Run: headless pygame with SDL's dummy video driver; simulated clock (each Clock.tick advances the game by its frame time, no real sleeping); random seed 0; keys injected as events and as key.get_pressed() state; no mouse input.
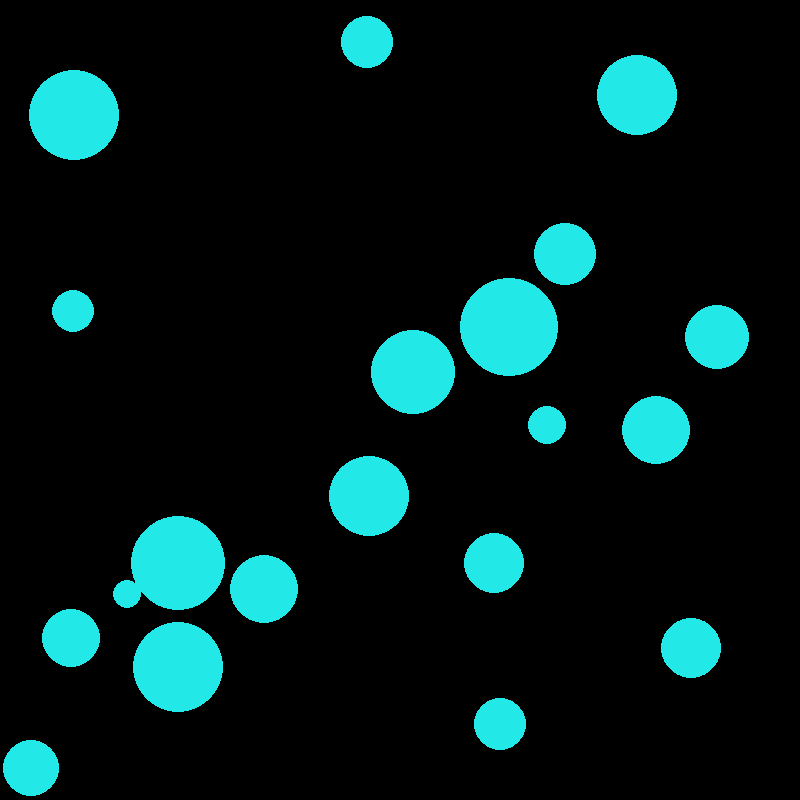
Frame 1 of 4 · flips 1–60 · no input
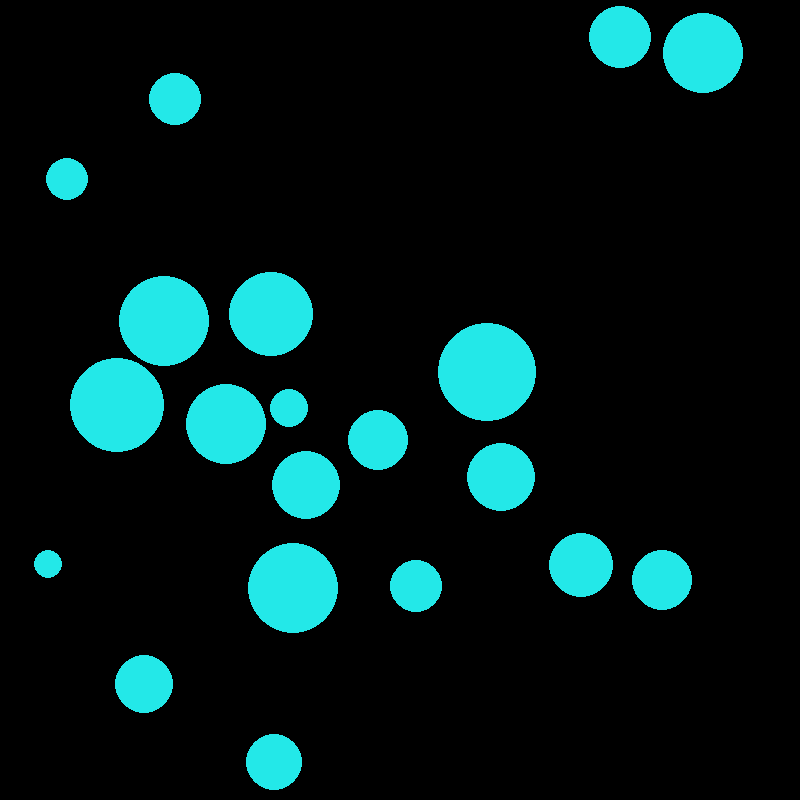
Frame 2 of 4 · flips 61–180 · tapped SPACE, RETURN · held RIGHT (→), D
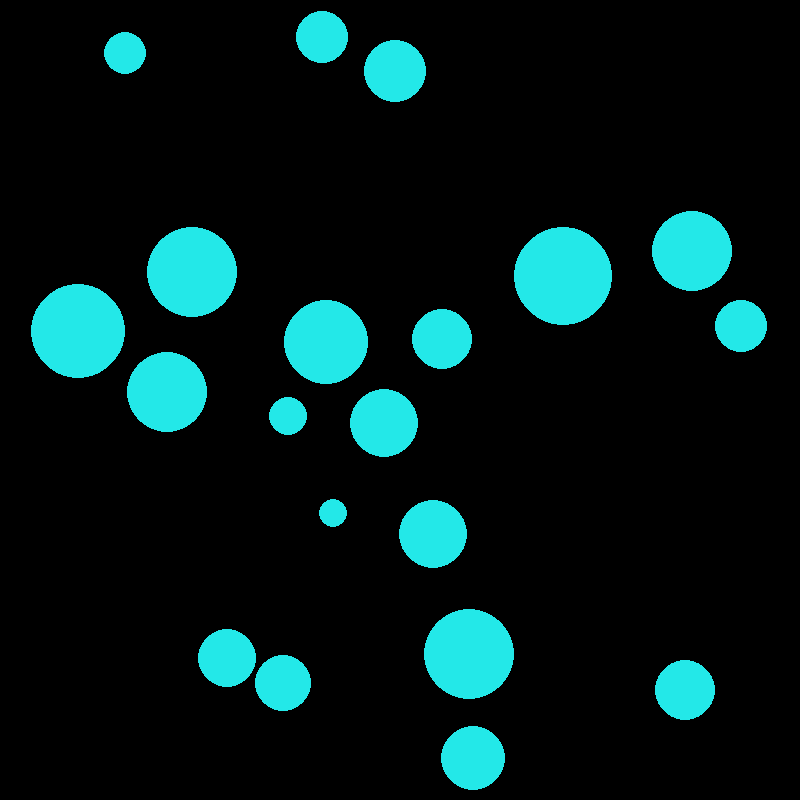
Frame 3 of 4 · flips 181–300 · held DOWN (↓), S
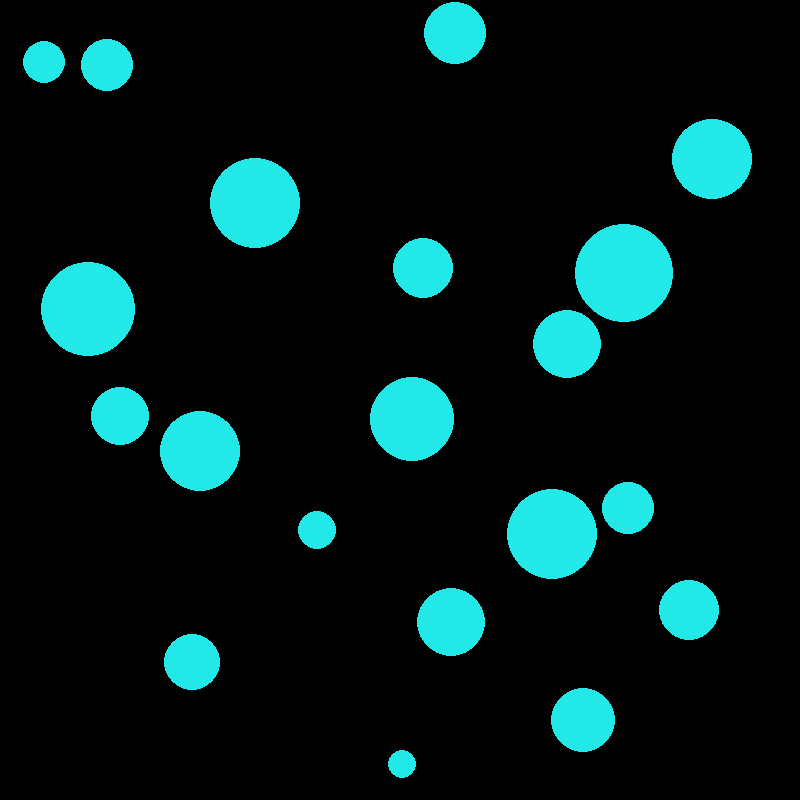
Frame 4 of 4 · flips 301–420 · held LEFT (←), A, UP (↑), W

The pygame program that drew these frames:

import pygame
import random
pygame.init()



WIDTH = 800
HEIGH = 800
TIME =  1
Lightblue = "#23e8e8"
WIN = pygame.display.set_mode((WIDTH, HEIGH))
pygame.display.set_caption("partical_colliding")

class Particle:
    
    def __init__ (self, position, velocity, color, radius):
        
        self.position = position
        self.velocity = velocity
        self.radius = radius
        self.color = color
        self.collision_status = False

    def distance(self, other):
        dx = self.position[0] - other.position[0]
        dy = self.position[1] - other.position[1]
        distance = (dx**2 + dy**2)**0.5
        return distance
    
    def collision_check(self, other):
        if self.distance(other) <= self.radius + other.radius:
            return True
        else: return False

    def velocity_update(self, other):
        a = self.velocity[0]
        self.velocity[0] = (self.radius**2 - other.radius**2) * self.velocity[0] / (self.radius**2 + other.radius**2) + 2 * other.radius**2 * other.velocity[0] / (self.radius**2 + other.radius**2)
        other.velocity[0] = -(self.radius**2 - other.radius**2) * other.velocity[0] / (self.radius**2 + other.radius**2) + 2 * self.radius**2 * a / (self.radius**2 + other.radius**2)
        b = self.velocity[1]
        self.velocity[1] = (self.radius**2 - other.radius**2) * self.velocity[1] / (self.radius**2 + other.radius**2) + 2 * other.radius**2 * other.velocity[1] / (self.radius**2 + other.radius**2)
        other.velocity[1] = -(self.radius**2 - other.radius**2) * other.velocity[1] / (self.radius**2 + other.radius**2) + 2 * self.radius**2 * b / (self.radius**2 + other.radius**2)


    def boundary(self):
        if self.position[0] <= 0 + self.radius and self.velocity[0] < 0:
            self.velocity[0] *= -1
        if self.position[0] >= WIDTH - self.radius and self.velocity[0] > 0:
            self.velocity[0] *= -1
        if self.position[1] <= 0 + self.radius and self.velocity[1] < 0:
            self.velocity[1] *= -1
        if self.position[1] >= HEIGH - self.radius and self.velocity[1] > 0:
            self.velocity[1] *= -1
    
    def direction(self, others):

        self.boundary()


        for other in others:
            if self != other and self.collision_check(other):
                if self.collision_status == False:
                    self.collision_status = True
                    other.collision_status = True
                    self.velocity_update(other)
                    break
                else: break
        else: self.collision_status = False

    def position_update(self):
        self.position[0] += self.velocity[0] * TIME     
        self.position[1] += self.velocity[1] * TIME

    def Draw(self, win):
        pygame.draw.circle(win, self.color, self.position, self.radius)

def create(color,number):
    part_list = []
    for i in range(0, number):
        radius = random.randint(10,50)
        position = [random.randint(0,WIDTH), random.randint(0,HEIGH)]
        velocity = [random.randint(-2,2), random.randint(-2,2)]
        part_list.append(Particle(position, velocity, color, radius))
    return part_list

def main():
    run = True
    clock = pygame.time.Clock()

    Lightblue_list = create(Lightblue,20)

    while run:

        clock.tick(100)
        WIN.fill("black")

        for part in Lightblue_list:
            part.direction(Lightblue_list)
            part.position_update()
        for part in Lightblue_list:
            part.Draw(WIN)


        for event in pygame.event.get():
            if event.type == pygame.QUIT:
                run = False

        pygame.display.update()
    
    pygame.quit()
        

if __name__ == "__main__":
    main()
